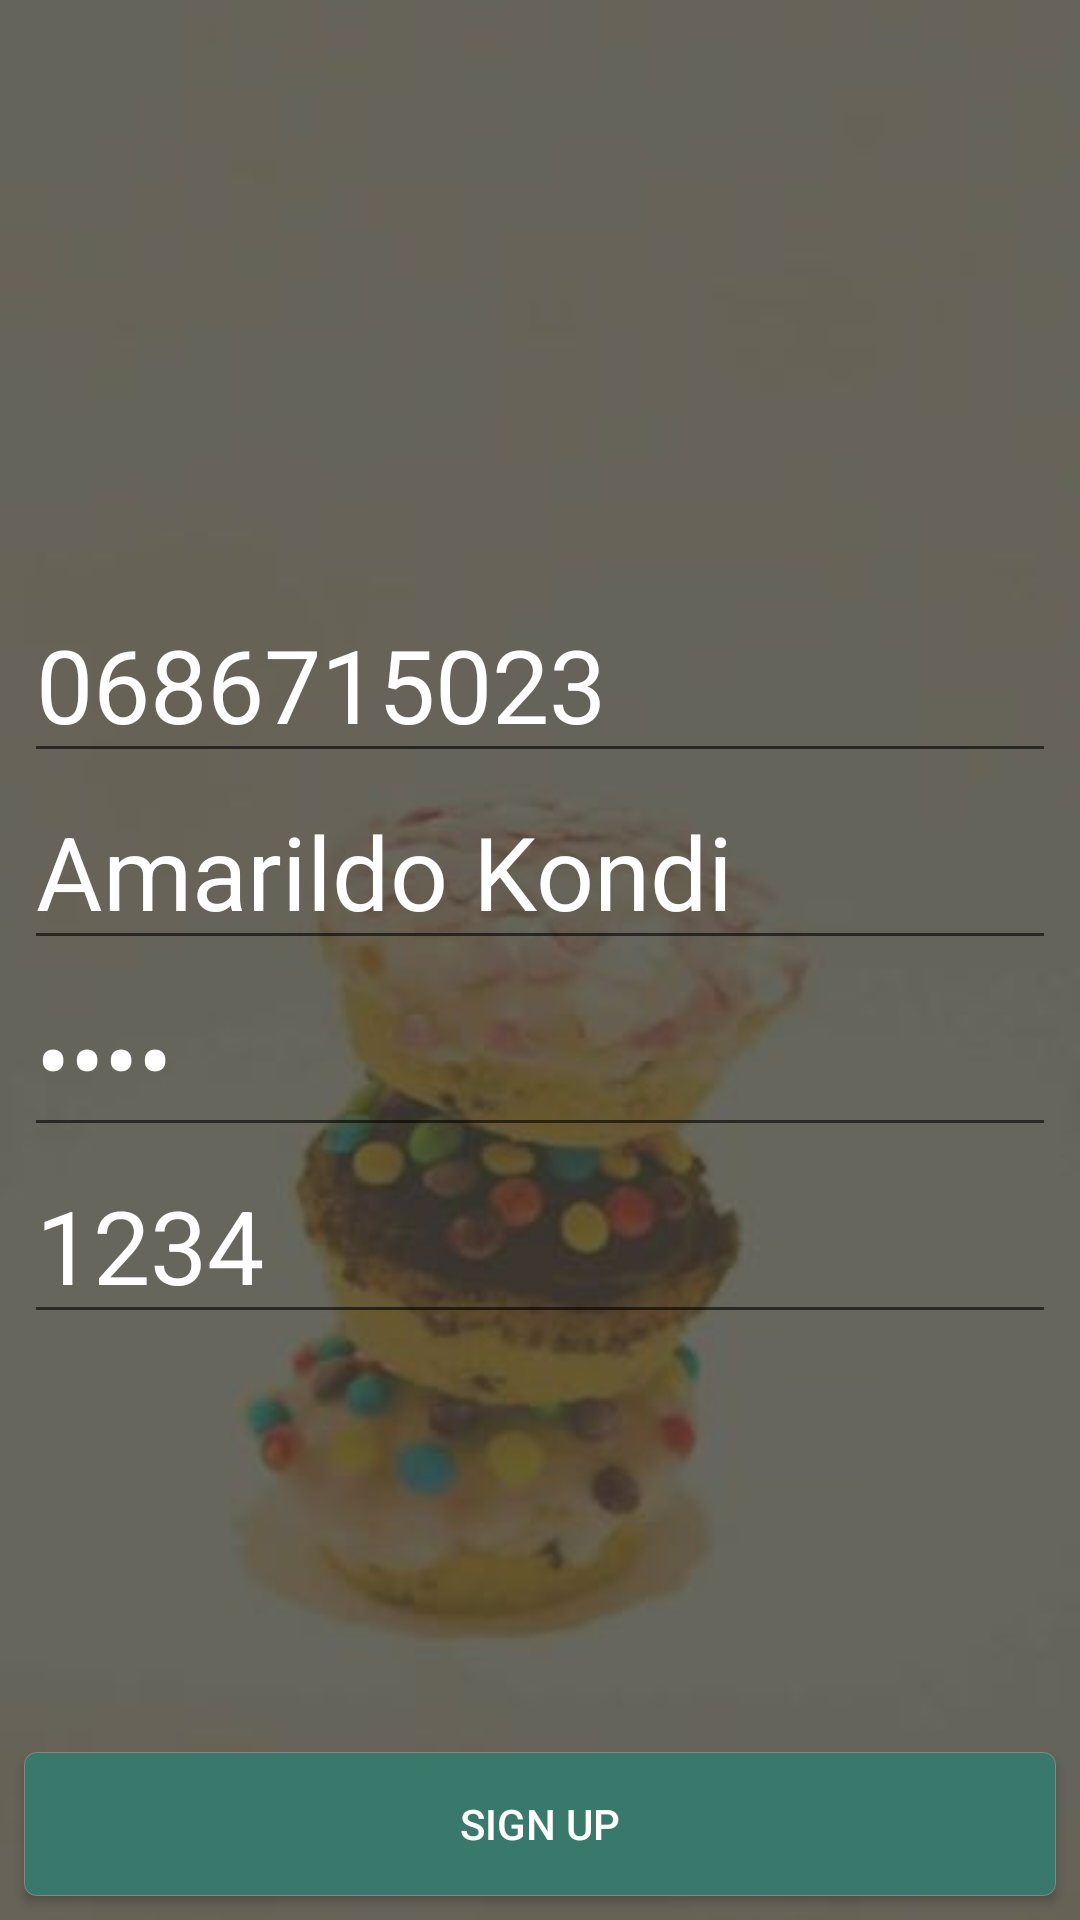

The Android layout XML behind this screen, and the referenced resources:
<!-- AndroidManifest.xml: application theme AppTheme -->
<!-- res/layout/activity_sign_up.xml -->
<?xml version="1.0" encoding="utf-8"?>
<RelativeLayout
        android:id="@+id/rl_main"
        xmlns:android="http://schemas.android.com/apk/res/android"
        xmlns:tools="http://schemas.android.com/tools"
        android:layout_width="match_parent"
        android:layout_height="match_parent"
        xmlns:app="http://schemas.android.com/apk/res-auto"
        tools:context=".activities.SignUp"
        android:background="@drawable/backgr">

    <LinearLayout
            android:layout_width="match_parent"
            android:layout_height="wrap_content"
            android:layout_marginLeft="8dp"
            android:layout_marginRight="8dp"
            android:layout_centerInParent="true"
            android:orientation="vertical">

        <EditText
                android:id="@+id/edtPhone"
                android:hint="Phone Number"
                android:layout_width="match_parent"
                android:layout_height="wrap_content"
                android:textColorHint="@android:color/white"
                android:text="0686715023"
                android:textColor="@android:color/white"
                android:textSize="34sp"
                android:inputType="phone"/>

        <EditText
                android:id="@+id/edtName"
                android:hint="Name"
                android:layout_width="match_parent"
                android:layout_height="wrap_content"
                android:textColorHint="@android:color/white"
                android:text="Amarildo Kondi"
                android:textColor="@android:color/white"
                android:textSize="34sp"/>

        <EditText
                android:id="@+id/edtPassword"
                android:hint="Password"
                android:layout_width="match_parent"
                android:layout_height="wrap_content"
                android:textColorHint="@android:color/white"
                android:text="1234"
                android:textColor="@android:color/white"
                android:textSize="34sp"
                android:inputType="textPassword"/>
        <EditText
                android:id="@+id/edtSecureCode"
                android:hint="Secure Code"
                android:layout_width="match_parent"
                android:layout_height="wrap_content"
                android:textColorHint="@android:color/white"
                android:text="1234"
                android:textColor="@android:color/white"
                android:textSize="34sp"
                android:inputType="text"/>
    </LinearLayout>

    <Button
            android:id="@+id/btnSignUp"
            android:text="Sign Up"
            android:textColor="@android:color/white"
            android:layout_width="match_parent"
            android:layout_marginRight="8dp"
            android:layout_marginLeft="8dp"
            android:layout_alignParentBottom="true"
            android:layout_height="wrap_content"
            android:background="@drawable/btn_sign_up"
            android:shadowColor="@android:color/black"
            android:shadowDy="5"
            android:layout_margin="8dp"/>

</RelativeLayout>
<!-- resources referenced by this layout -->
<resources>
  <!-- drawable backgr: jpg bitmap (drawable, 9276 bytes) -->
  <!-- drawable btn_sign_up (drawable) -->
  <?xml version="1.0" encoding="utf-8"?>
  <shape xmlns:android="http://schemas.android.com/apk/res/android">
  
      <corners android:radius="4dp"/>
  
      <solid android:color="@color/btnSignUp" />
  
      <stroke
              android:width="0.2dp"
              android:color="#878787"/>
  </shape>
  <style name="AppTheme" parent="Theme.AppCompat.Light.NoActionBar">
          
          <item name="colorPrimary">@color/colorPrimary</item>
          <item name="colorPrimaryDark">@color/colorPrimaryDark</item>
          <item name="colorAccent">@color/colorAccent</item>
          <item name="buttonStyle">@style/CustomButton</item>
      </style>
  <color name="btnSignUp">#39796b</color>
  <color name="colorPrimary">#004d40</color>
  <color name="colorPrimaryDark">#00251a</color>
  <color name="colorAccent">#39796b</color>
  <style name="CustomButton" parent="Widget.AppCompat.Button">
          <item name="android:background">@drawable/custom_button</item>
          <item name="android:textColor">#FFF</item>
      </style>
  <!-- drawable custom_button (drawable) -->
  <?xml version="1.0" encoding="utf-8"?>
  <selector xmlns:android="http://schemas.android.com/apk/res/android">
      <item
          android:state_pressed="true"
          android:drawable="@drawable/button_pressed"/>
      <item
          android:state_enabled="false"
          android:drawable="@drawable/button_disabled"/>
      <item
          android:drawable="@drawable/button_deafult"/>
  </selector>
  <!-- drawable button_pressed (drawable) -->
  <?xml version="1.0" encoding="utf-8"?>
  <shape xmlns:android="http://schemas.android.com/apk/res/android"
      android:shape="rectangle">
  
      <solid
          android:color="#b6b7b5"/>
  
      <padding
          android:bottom="7dp"
          android:left="7dp"
          android:right="7dp"
          android:top="7dp"/>
  
      <stroke
          android:width="2dp"
          android:color="#FFF"/>
  
      <corners android:radius="15dp"/>
  
  </shape>
  <!-- drawable button_disabled (drawable) -->
  <?xml version="1.0" encoding="utf-8"?>
  <shape xmlns:android="http://schemas.android.com/apk/res/android"
      android:shape="rectangle">
  
      <gradient
          android:angle="90"
          android:startColor="#9dcf87"
          android:endColor="#6ca752"/>
  
      <padding
          android:bottom="7dp"
          android:left="7dp"
          android:right="7dp"
          android:top="7dp"/>
  
      <stroke
          android:width="2dp"
          android:color="#FFF"/>
  
      <corners android:radius="15dp"/>
  
  </shape>
</resources>
